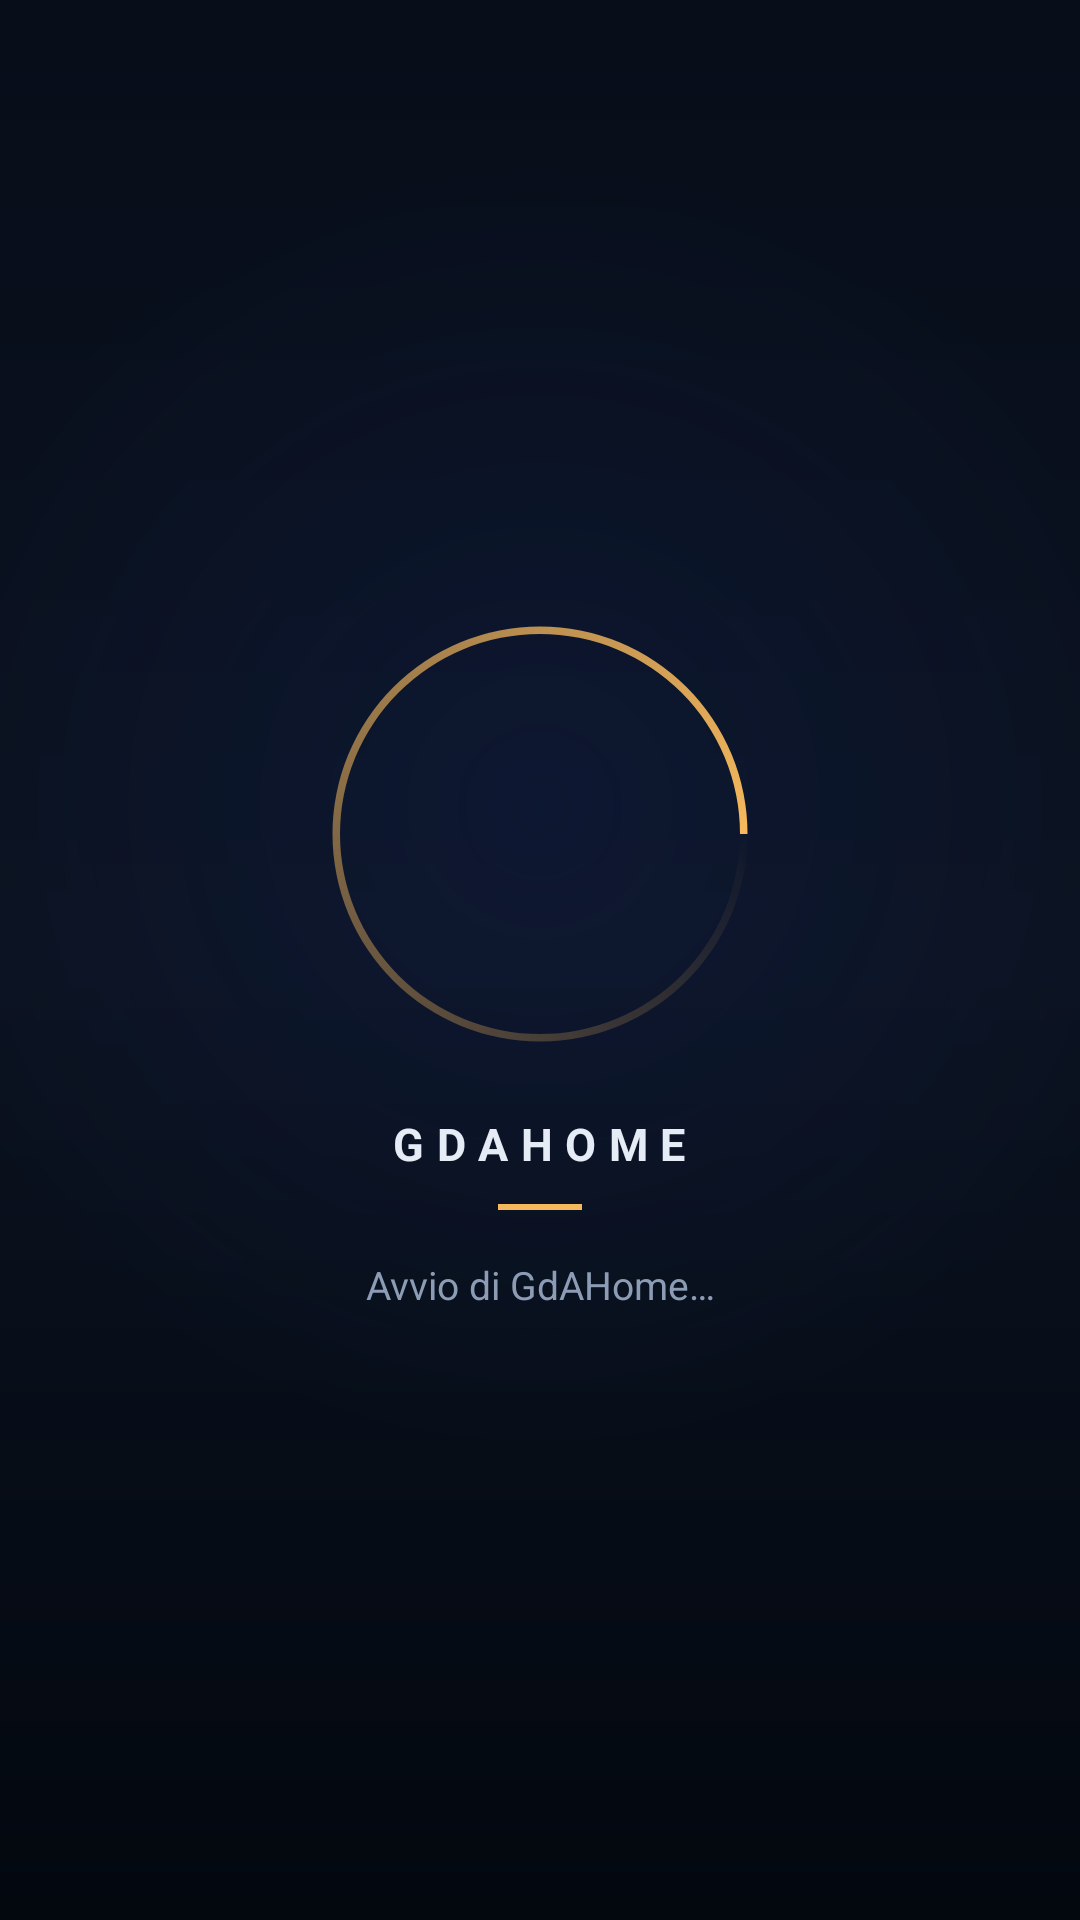

Write the Android layout XML for this screen, with the resource values it uses.
<!-- AndroidManifest.xml: activity theme Theme.GdAHomeOS.Avvio -->
<!-- res/layout/activity_avvio.xml -->
<?xml version="1.0" encoding="utf-8"?>
<FrameLayout xmlns:android="http://schemas.android.com/apk/res/android"
    android:layout_width="match_parent"
    android:layout_height="match_parent"
    android:background="@drawable/avvio_fondo">

    <LinearLayout
        android:layout_width="wrap_content"
        android:layout_height="wrap_content"
        android:layout_gravity="center"
        android:gravity="center_horizontal"
        android:orientation="vertical"
        android:padding="24dp">

        <FrameLayout
            android:layout_width="150dp"
            android:layout_height="150dp">

            <ProgressBar
                android:id="@+id/anello"
                style="?android:attr/progressBarStyleLarge"
                android:layout_width="match_parent"
                android:layout_height="match_parent"
                android:indeterminateDrawable="@drawable/anello"
                android:indeterminateDuration="1400" />

            <ImageView
                android:id="@+id/marchio"
                android:layout_width="104dp"
                android:layout_height="104dp"
                android:layout_gravity="center"
                android:contentDescription="GdAHome"
                android:src="@drawable/gda_marchio" />
        </FrameLayout>

        <TextView
            android:id="@+id/nome"
            android:layout_width="wrap_content"
            android:layout_height="wrap_content"
            android:layout_marginTop="18dp"
            android:letterSpacing="0.28"
            android:text="GDAHOME"
            android:textColor="@color/gda_nome"
            android:textSize="15sp"
            android:textStyle="bold" />

        <View
            android:layout_width="28dp"
            android:layout_height="2dp"
            android:layout_marginTop="10dp"
            android:background="@color/gda_oro" />

        <TextView
            android:id="@+id/stato"
            android:layout_width="wrap_content"
            android:layout_height="wrap_content"
            android:layout_marginTop="16dp"
            android:gravity="center"
            android:text="@string/avvio"
            android:textColor="@color/gda_riga"
            android:textSize="13sp" />

        <LinearLayout
            android:id="@+id/tasti"
            android:layout_width="wrap_content"
            android:layout_height="wrap_content"
            android:layout_marginTop="22dp"
            android:orientation="horizontal"
            android:visibility="gone">

            <TextView
                android:id="@+id/apri"
                android:layout_width="wrap_content"
                android:layout_height="44dp"
                android:background="@drawable/tasto"
                android:gravity="center"
                android:paddingStart="20dp"
                android:paddingEnd="20dp"
                android:text="@string/apri"
                android:textColor="@color/gda_nome"
                android:textSize="14sp"
                android:textStyle="bold" />

            <TextView
                android:id="@+id/impostazioni"
                android:layout_width="wrap_content"
                android:layout_height="44dp"
                android:layout_marginStart="10dp"
                android:background="@drawable/tasto"
                android:gravity="center"
                android:paddingStart="20dp"
                android:paddingEnd="20dp"
                android:text="@string/impostazioni"
                android:textColor="@color/gda_riga"
                android:textSize="14sp" />
        </LinearLayout>
    </LinearLayout>

    <TextView
        android:id="@+id/versione"
        android:layout_width="wrap_content"
        android:layout_height="wrap_content"
        android:layout_gravity="bottom|center_horizontal"
        android:layout_marginBottom="14dp"
        android:alpha="0.6"
        android:textColor="@color/gda_riga"
        android:textSize="10sp" />
</FrameLayout>
<!-- resources referenced by this layout -->
<resources>
  <color name="gda_nome">#E6ECF5</color>
  <color name="gda_oro">#F6B85C</color>
  <color name="gda_riga">#8C9CB5</color>
  <!-- drawable anello (drawable) -->
  <?xml version="1.0" encoding="utf-8"?>
  <rotate xmlns:android="http://schemas.android.com/apk/res/android"
      android:fromDegrees="0" android:toDegrees="360" android:pivotX="50%" android:pivotY="50%">
      <shape android:shape="ring" android:innerRadiusRatio="2.25" android:thicknessRatio="60" android:useLevel="false">
          <gradient android:type="sweep" android:startColor="#00F6B85C" android:centerColor="#80F6B85C" android:endColor="@color/gda_oro" />
      </shape>
  </rotate>
  <!-- drawable avvio_fondo (drawable) -->
  <?xml version="1.0" encoding="utf-8"?>
  <layer-list xmlns:android="http://schemas.android.com/apk/res/android">
      <item>
          <shape><gradient android:angle="270" android:startColor="@color/gda_fondo_alto" android:centerColor="@color/gda_fondo" android:endColor="#03080F" /></shape>
      </item>
      <item>
          <shape>
              <gradient android:type="radial" android:gradientRadius="60%p"
                  android:centerX="0.5" android:centerY="0.42"
                  android:startColor="#3316307A" android:endColor="#000B1220" />
          </shape>
      </item>
  </layer-list>
  <!-- drawable tasto (drawable) -->
  <?xml version="1.0" encoding="utf-8"?>
  <selector xmlns:android="http://schemas.android.com/apk/res/android">
      <item android:state_pressed="true">
          <shape><corners android:radius="999dp" /><solid android:color="#332563EB" /><stroke android:width="1dp" android:color="@color/gda_blu" /></shape>
      </item>
      <item>
          <shape><corners android:radius="999dp" /><solid android:color="#14FFFFFF" /><stroke android:width="1dp" android:color="#33FFFFFF" /></shape>
      </item>
  </selector>
  <string name="apri">Apri GdAHome</string>
  <string name="avvio">Avvio di GdAHome…</string>
  <string name="impostazioni">Impostazioni</string>
  <style name="Theme.GdAHomeOS.Avvio">
          <item name="android:windowFullscreen">true</item>
          <item name="android:windowDisablePreview">true</item>
          <item name="android:windowBackground">@drawable/avvio_fondo</item>
      </style>
  <color name="gda_fondo_alto">#070D19</color>
  <color name="gda_fondo">#0B1220</color>
  <color name="gda_blu">#3B82F6</color>
</resources>
